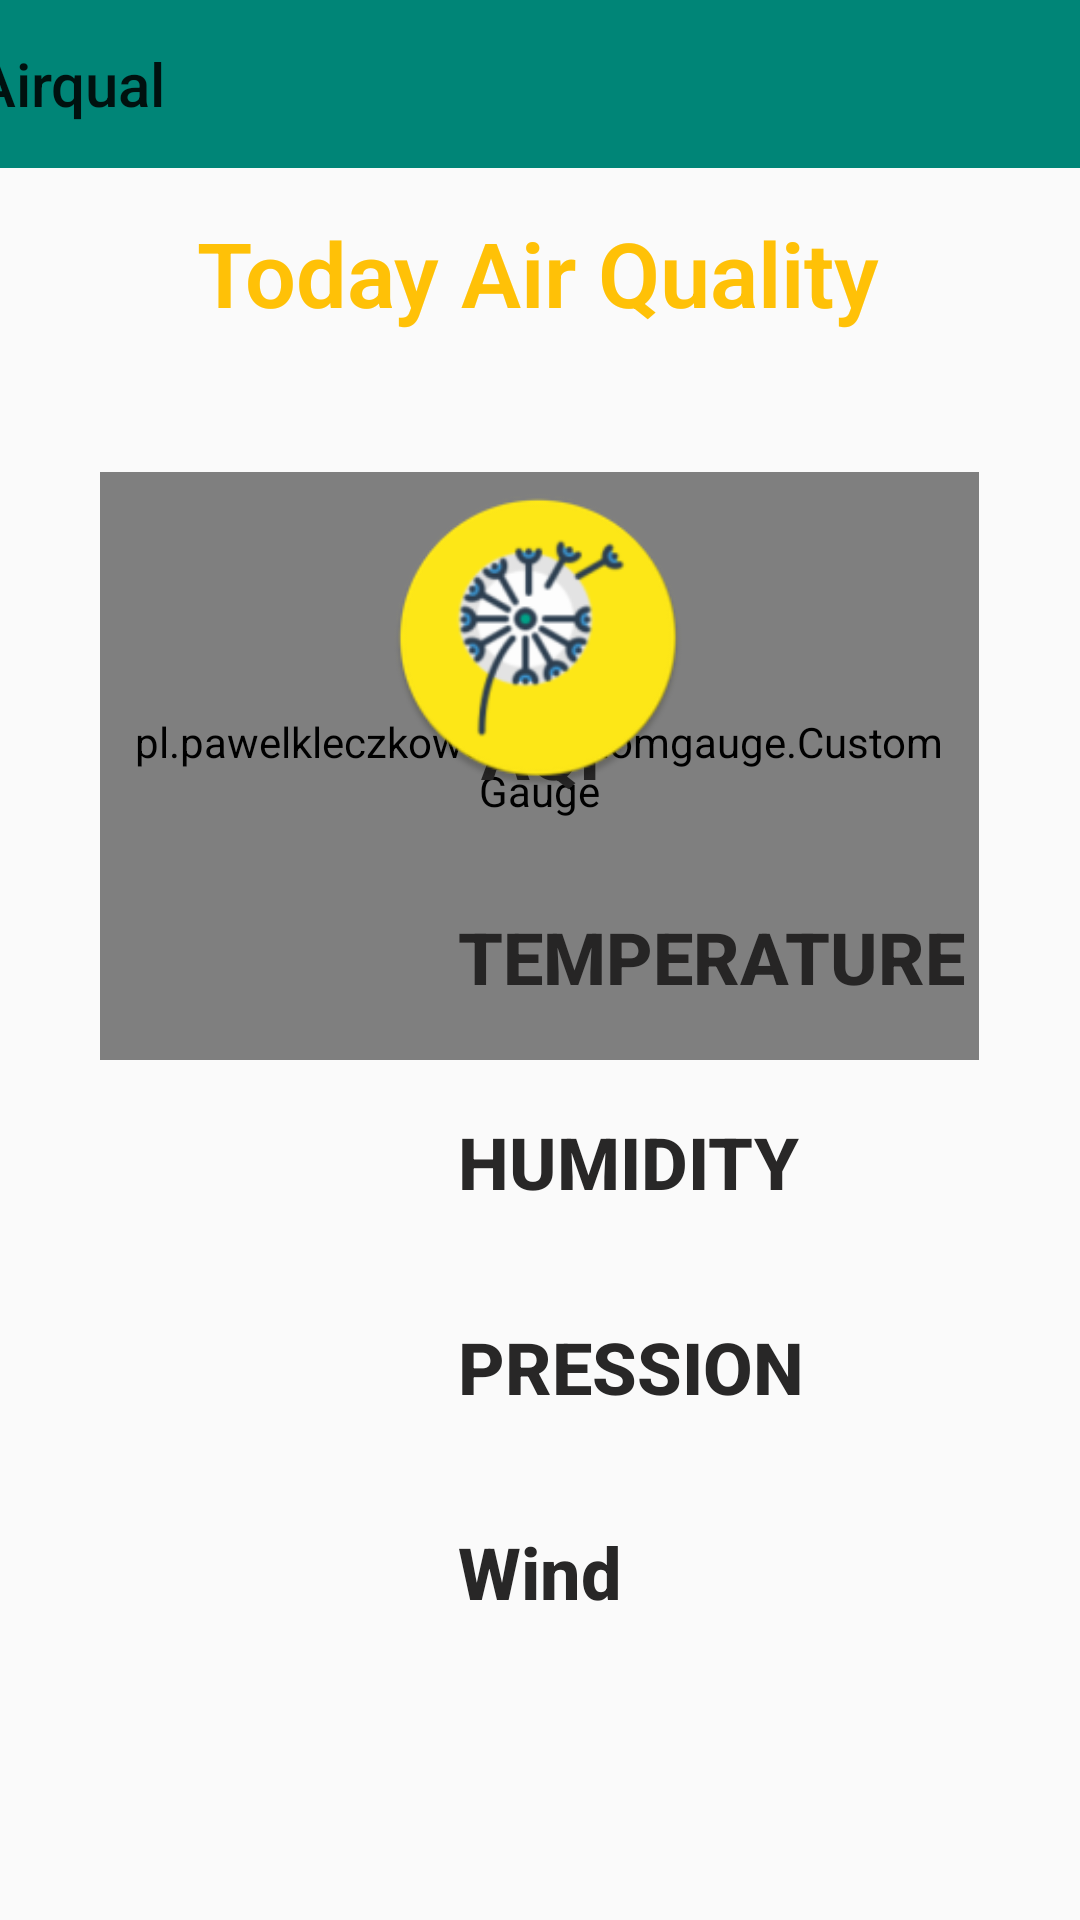

Write the Android layout XML for this screen, with the resource values it uses.
<!-- AndroidManifest.xml: application theme AppTheme -->
<!-- res/layout/details_city.xml -->
<?xml version="1.0" encoding="utf-8"?>
<androidx.constraintlayout.widget.ConstraintLayout xmlns:android="http://schemas.android.com/apk/res/android"
    xmlns:app="http://schemas.android.com/apk/res-auto"
    xmlns:tools="http://schemas.android.com/tools"
    android:layout_width="match_parent"
    android:layout_height="match_parent">

    <pl.pawelkleczkowski.customgauge.CustomGauge
        android:id="@+id/gauge2"
        android:layout_width="293dp"
        android:layout_height="196dp"
        android:layout_centerHorizontal="true"
        android:layout_marginTop="40dp"
        android:paddingLeft="10dp"
        android:paddingTop="10dp"

        android:paddingRight="10dp"
        android:paddingBottom="10dp"
        app:gaugeEndValue="500"
        app:gaugePointEndColor="#9C27B0"
        app:gaugePointStartColor="#9C27B0"

        app:gaugeStartAngle="135"
        app:gaugeStartValue="0"
        app:gaugeStrokeCap="ROUND"
        app:gaugeStrokeColor="#BCE7EBEB"
        app:gaugeStrokeWidth="15dp"


        app:gaugeSweepAngle="270"
        app:layout_constraintEnd_toEndOf="parent"
        app:layout_constraintHorizontal_bias="0.498"
        app:layout_constraintStart_toStartOf="parent"
        app:layout_constraintTop_toBottomOf="@+id/textView" />


    <TextView
        android:id="@+id/textView"
        android:layout_width="wrap_content"
        android:layout_height="wrap_content"
        android:layout_marginStart="8dp"
        android:layout_marginTop="10dp"
        android:layout_marginEnd="8dp"
        android:elegantTextHeight="true"
        android:fontFamily="sans-serif-light"
        android:text="@string/today_air_quality"
        android:textAlignment="center"
        android:textAppearance="@style/TextAppearance.AppCompat.Display4"
        android:textColor="#FFC107"
        android:textSize="30sp"
        android:textStyle="bold"
        app:layout_constraintEnd_toEndOf="parent"
        app:layout_constraintHorizontal_bias="0.496"
        app:layout_constraintStart_toStartOf="parent"
        app:layout_constraintTop_toBottomOf="@+id/toolbar3" />

    <TextView
        android:id="@+id/tv_hu"
        android:layout_width="wrap_content"
        android:layout_height="wrap_content"
        android:layout_marginBottom="36dp"
        android:fontFamily="sans-serif-medium"
        android:text="HUMIDITY"
        android:textAlignment="center"
        android:textColor="#FC252424"
        android:textSize="24sp"
        android:textStyle="bold"
        app:layout_constraintBottom_toTopOf="@+id/tv_pr"
        app:layout_constraintStart_toStartOf="@+id/tv_pr" />

    <TextView
        android:id="@+id/tv_ws"
        android:layout_width="wrap_content"
        android:layout_height="wrap_content"
        android:layout_marginStart="8dp"
        android:layout_marginEnd="8dp"
        android:layout_marginBottom="100dp"
        android:fontFamily="sans-serif-medium"
        android:text="Wind"
        android:textAlignment="center"
        android:textColor="#FC252424"
        android:textSize="24sp"
        android:textStyle="bold"
        app:layout_constraintBottom_toBottomOf="parent"
        app:layout_constraintEnd_toEndOf="parent"
        app:layout_constraintHorizontal_bias="0.5"
        app:layout_constraintStart_toStartOf="parent" />

    <TextView
        android:id="@+id/tv_pr"
        android:layout_width="wrap_content"
        android:layout_height="wrap_content"
        android:layout_marginBottom="36dp"
        android:fontFamily="sans-serif-medium"
        android:text="PRESSION"
        android:textAlignment="center"
        android:textColor="#FC252424"
        android:textSize="24sp"
        android:textStyle="bold"
        app:layout_constraintBottom_toTopOf="@+id/tv_ws"
        app:layout_constraintStart_toStartOf="@+id/tv_ws" />

    <TextView
        android:id="@+id/tv_tp"
        android:layout_width="wrap_content"
        android:layout_height="wrap_content"
        android:layout_marginBottom="36dp"
        android:fontFamily="sans-serif-medium"
        android:text="TEMPERATURE"
        android:textAlignment="center"
        android:textColor="#FC252424"
        android:textSize="24sp"
        android:textStyle="bold"
        app:layout_constraintBottom_toTopOf="@+id/tv_hu"
        app:layout_constraintStart_toStartOf="@+id/tv_hu" />

    <TextView
        android:id="@+id/tv_aqius"
        android:layout_width="124dp"
        android:layout_height="34dp"
        android:layout_marginStart="8dp"
        android:layout_marginEnd="8dp"
        android:layout_marginBottom="8dp"
        android:fontFamily="sans-serif-medium"
        android:text="AQI"
        android:textAlignment="center"
        android:textColor="#FC252424"
        android:textSize="24sp"
        android:textStyle="bold"
        app:layout_constraintBottom_toBottomOf="@+id/gauge2"
        app:layout_constraintEnd_toEndOf="parent"
        app:layout_constraintStart_toStartOf="parent"
        app:layout_constraintTop_toTopOf="@+id/gauge2" />

    <ImageView
        android:id="@+id/weather_icon"
        android:layout_width="100dp"
        android:layout_height="100dp"
        android:layout_marginTop="8dp"
        android:layout_marginBottom="40dp"
        android:contentDescription="weather icon"
        app:layout_constraintBottom_toTopOf="@+id/tv_tp"
        app:layout_constraintEnd_toEndOf="parent"
        app:layout_constraintHorizontal_bias="0.498"
        app:layout_constraintStart_toStartOf="parent"
        app:layout_constraintTop_toBottomOf="@+id/textView"
        app:layout_constraintVertical_bias="1.0"
        app:srcCompat="@mipmap/pollen_launcher_round" />

    <androidx.appcompat.widget.Toolbar
        android:id="@+id/toolbar3"
        android:layout_width="409dp"
        android:layout_height="wrap_content"
        android:background="?attr/colorPrimary"
        android:minHeight="?attr/actionBarSize"
        android:theme="?attr/actionBarTheme"
        app:title="@string/app_name"
        app:layout_constraintEnd_toEndOf="parent"
        app:layout_constraintStart_toStartOf="parent"
        app:layout_constraintTop_toTopOf="parent" />


</androidx.constraintlayout.widget.ConstraintLayout>
<!-- resources referenced by this layout -->
<resources>
  <!-- mipmap pollen_launcher_round: png bitmap (mipmap-hdpi, 5498 bytes) -->
  <string name="app_name">Airqual</string>
  <string name="today_air_quality">Today Air Quality</string>
  <style name="AppTheme" parent="Theme.AppCompat.Light.NoActionBar">
          
          <item name="colorPrimary">@color/colorPrimary</item>
          <item name="colorPrimaryDark">@color/colorPrimaryDark</item>
          <item name="colorAccent">@color/colorAccent</item>
          <item name="android:windowAnimationStyle">@style/CustomActivityAnimation</item>
      </style>
  <color name="colorPrimary">#008577</color>
  <color name="colorPrimaryDark">#00574B</color>
  <color name="colorAccent">#D81B60</color>
  <style name="CustomActivityAnimation" parent="@android:style/Animation.Activity">
          <item name="android:activityOpenEnterAnimation">@anim/slide_in_right</item>
          <item name="android:activityOpenExitAnimation">@anim/slide_out_left</item>
          <item name="android:activityCloseEnterAnimation">@anim/slide_in_left</item>
          <item name="android:activityCloseExitAnimation">@anim/slide_out_right</item>
      </style>
</resources>
